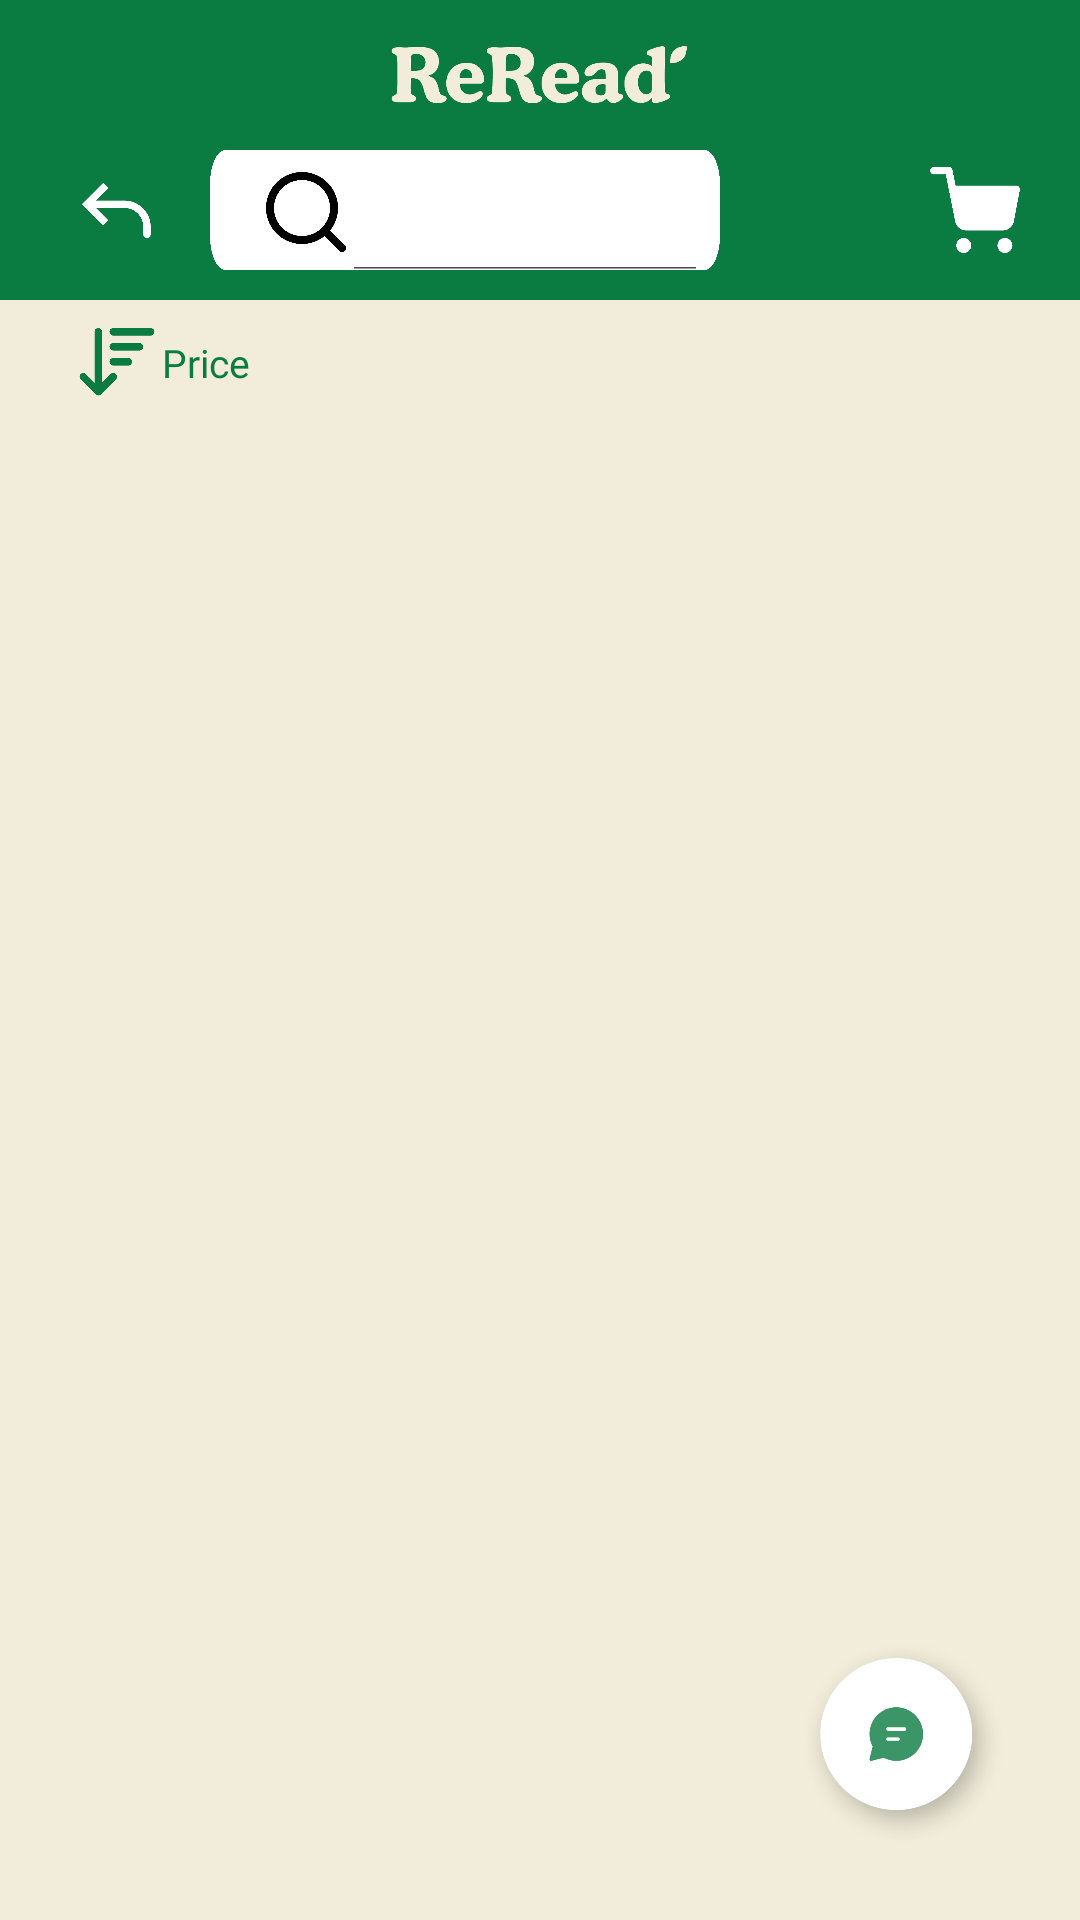

Here is an Android app screen rendered from its layout file. Give the layout XML and the strings, colors and styles it references.
<!-- AndroidManifest.xml: application theme Theme.Dyingapp -->
<!-- res/layout/activity_product_search.xml -->
<?xml version="1.0" encoding="utf-8"?>
<FrameLayout xmlns:android="http://schemas.android.com/apk/res/android"
    xmlns:app="http://schemas.android.com/apk/res-auto"
    android:id="@+id/main"
    android:layout_width="match_parent"
    android:layout_height="match_parent"
    android:background="@color/skincolor">

    
    <LinearLayout
        android:id="@+id/cartView"
        android:layout_width="match_parent"
        android:layout_height="wrap_content"
        android:background="@color/green"
        android:orientation="vertical">

        <ImageView
            android:id="@+id/imgLogo"
            android:layout_width="100dp"
            android:layout_height="40dp"
            android:layout_gravity="center"
            android:layout_marginTop="5dp"
            android:layout_marginBottom="5dp"
            app:srcCompat="@drawable/ic_logo_white" />

        <androidx.constraintlayout.widget.ConstraintLayout
            android:id="@+id/constraintLayout"
            android:layout_width="match_parent"
            android:layout_height="wrap_content"
            android:paddingBottom="10dp">

            <com.google.android.material.imageview.ShapeableImageView
                android:id="@+id/imgBack"
                android:layout_width="30dp"
                android:layout_height="30dp"
                android:layout_marginStart="24dp"
                android:layout_marginTop="5dp"
                android:src="@drawable/ic_back"
                app:layout_constraintStart_toStartOf="parent"
                app:layout_constraintTop_toTopOf="parent" />

            <SearchView
                android:id="@+id/searchBar"
                android:layout_width="0dp"
                android:layout_height="40dp"
                android:layout_marginStart="70dp"
                android:layout_marginEnd="120dp"
                android:background="@drawable/ic_largebar"
                android:iconifiedByDefault="false"
                android:searchIcon="@drawable/ic_search"
                app:layout_constraintStart_toStartOf="parent"
                app:layout_constraintEnd_toEndOf="parent"
                app:layout_constraintTop_toTopOf="parent"
                app:queryBackground="@android:color/transparent" />

            <com.google.android.material.imageview.ShapeableImageView
                android:id="@+id/imgCart"
                android:layout_width="30dp"
                android:layout_height="30dp"
                android:layout_marginStart="310dp"
                android:layout_marginTop="5dp"
                android:src="@drawable/ic_cart"
                app:layout_constraintStart_toStartOf="parent"
                app:layout_constraintTop_toTopOf="parent" />

            <com.google.android.material.imageview.ShapeableImageView
                android:id="@+id/imgProfile"
                android:layout_width="30dp"
                android:layout_height="30dp"
                android:layout_marginStart="360dp"
                android:layout_marginTop="5dp"
                android:src="@drawable/ic_profile"
                app:layout_constraintStart_toStartOf="parent"
                app:layout_constraintTop_toTopOf="parent" />
        </androidx.constraintlayout.widget.ConstraintLayout>


    </LinearLayout>

    <LinearLayout
        android:layout_marginTop="105dp"
        android:layout_width="match_parent"
        android:layout_height="wrap_content"
        android:orientation="vertical"
        android:layout_marginStart="24dp"
        android:layout_marginEnd="24dp">
        <androidx.constraintlayout.widget.ConstraintLayout
            android:id="@+id/btnSortPrice"
            android:layout_width="wrap_content"
            android:layout_height="wrap_content">

            <ImageView
                android:id="@+id/imgSortPrice"
                android:layout_width="30dp"
                android:layout_height="30dp"
                android:src="@drawable/ic_sort_price"
                app:layout_constraintStart_toStartOf="parent"
                app:layout_constraintTop_toTopOf="parent" />

            <TextView
                android:layout_width="wrap_content"
                android:layout_height="wrap_content"
                android:layout_marginTop="7dp"
                android:fontFamily="@font/poppins_bold"
                android:gravity="center"
                android:text="@string/titleSortPrice"
                android:textColor="@color/green"
                android:textSize="13sp"
                app:layout_constraintStart_toEndOf="@+id/imgSortPrice"
                app:layout_constraintTop_toTopOf="parent" />
            <com.google.android.material.imageview.ShapeableImageView
                android:id="@+id/btnFilter"
                android:layout_width="30dp"
                android:layout_height="30dp"
                android:layout_marginStart="305sp"
                android:src="@drawable/ic_filter"
                app:layout_constraintStart_toEndOf="@+id/imgSortPrice"
                app:layout_constraintTop_toTopOf="parent"/>
        </androidx.constraintlayout.widget.ConstraintLayout>

    </LinearLayout>

    
    <androidx.recyclerview.widget.RecyclerView
        android:id="@+id/rvSearchResults"
        android:paddingTop="15dp"
        android:layout_width="match_parent"
        android:layout_height="match_parent"
        android:layout_marginTop="130dp"
        android:paddingStart="24dp"
        android:paddingEnd="24dp"
        android:clipToPadding="false"
        android:scrollbars="none" />



    
    <ImageView
        android:id="@+id/btnChatbot"
        android:layout_width="70dp"
        android:layout_height="70dp"
        android:layout_gravity="bottom|end"
        android:layout_margin="24dp"
        android:src="@drawable/ic_chatbot"
        android:elevation="8dp"
        android:clickable="true"
        android:focusable="true" />


    <FrameLayout
        android:id="@+id/filterContainer"
        android:layout_width="match_parent"
        android:layout_height="match_parent"
        android:visibility="gone" />
</FrameLayout>
<!-- resources referenced by this layout -->
<resources>
  <color name="green">#0A7B41</color>
  <color name="skincolor">#F2EDDA</color>
  <!-- drawable ic_back: png bitmap (drawable, 4472 bytes) -->
  <!-- drawable ic_cart: png bitmap (drawable, 6816 bytes) -->
  <!-- drawable ic_chatbot: png bitmap (drawable, 91874 bytes) -->
  <!-- drawable ic_filter: png bitmap (drawable, 9146 bytes) -->
  <!-- drawable ic_largebar: png bitmap (drawable, 14589 bytes) -->
  <!-- drawable ic_logo_white: png bitmap (drawable, 33147 bytes) -->
  <!-- drawable ic_profile: png bitmap (drawable, 9573 bytes) -->
  <!-- drawable ic_search: png bitmap (drawable, 8139 bytes) -->
  <!-- drawable ic_sort_price: png bitmap (drawable, 7054 bytes) -->
  <string name="titleSortPrice">Price</string>
  <style name="Theme.Dyingapp" parent="Base.Theme.Dyingapp" />
  <style name="Base.Theme.Dyingapp" parent="Theme.Material3.DayNight.NoActionBar">
          
      </style>
</resources>
